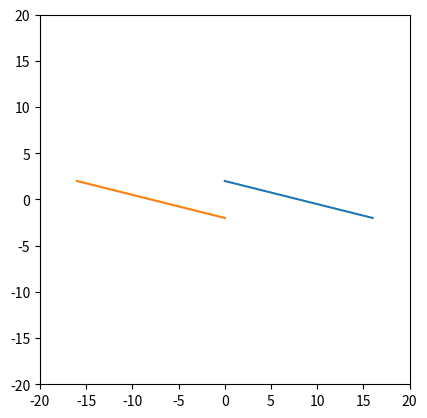

Reproduce this figure in Python.
import numpy
import matplotlib.pyplot as plt
import matplotlib.animation as animation
import time

R=2

ax=plt.axes(xlim=(-20,20), ylim=(-20,20))
ax.set_aspect('equal')

plt.plot((0,8*R),(R*(1-(0/(4*R))),R*(1-(8*R/(4*R)))))
plt.plot((-8*R,0),(-R*(1+(-8*R/(4*R))),-R*(1+(0/(4*R)))))

plt.show()
